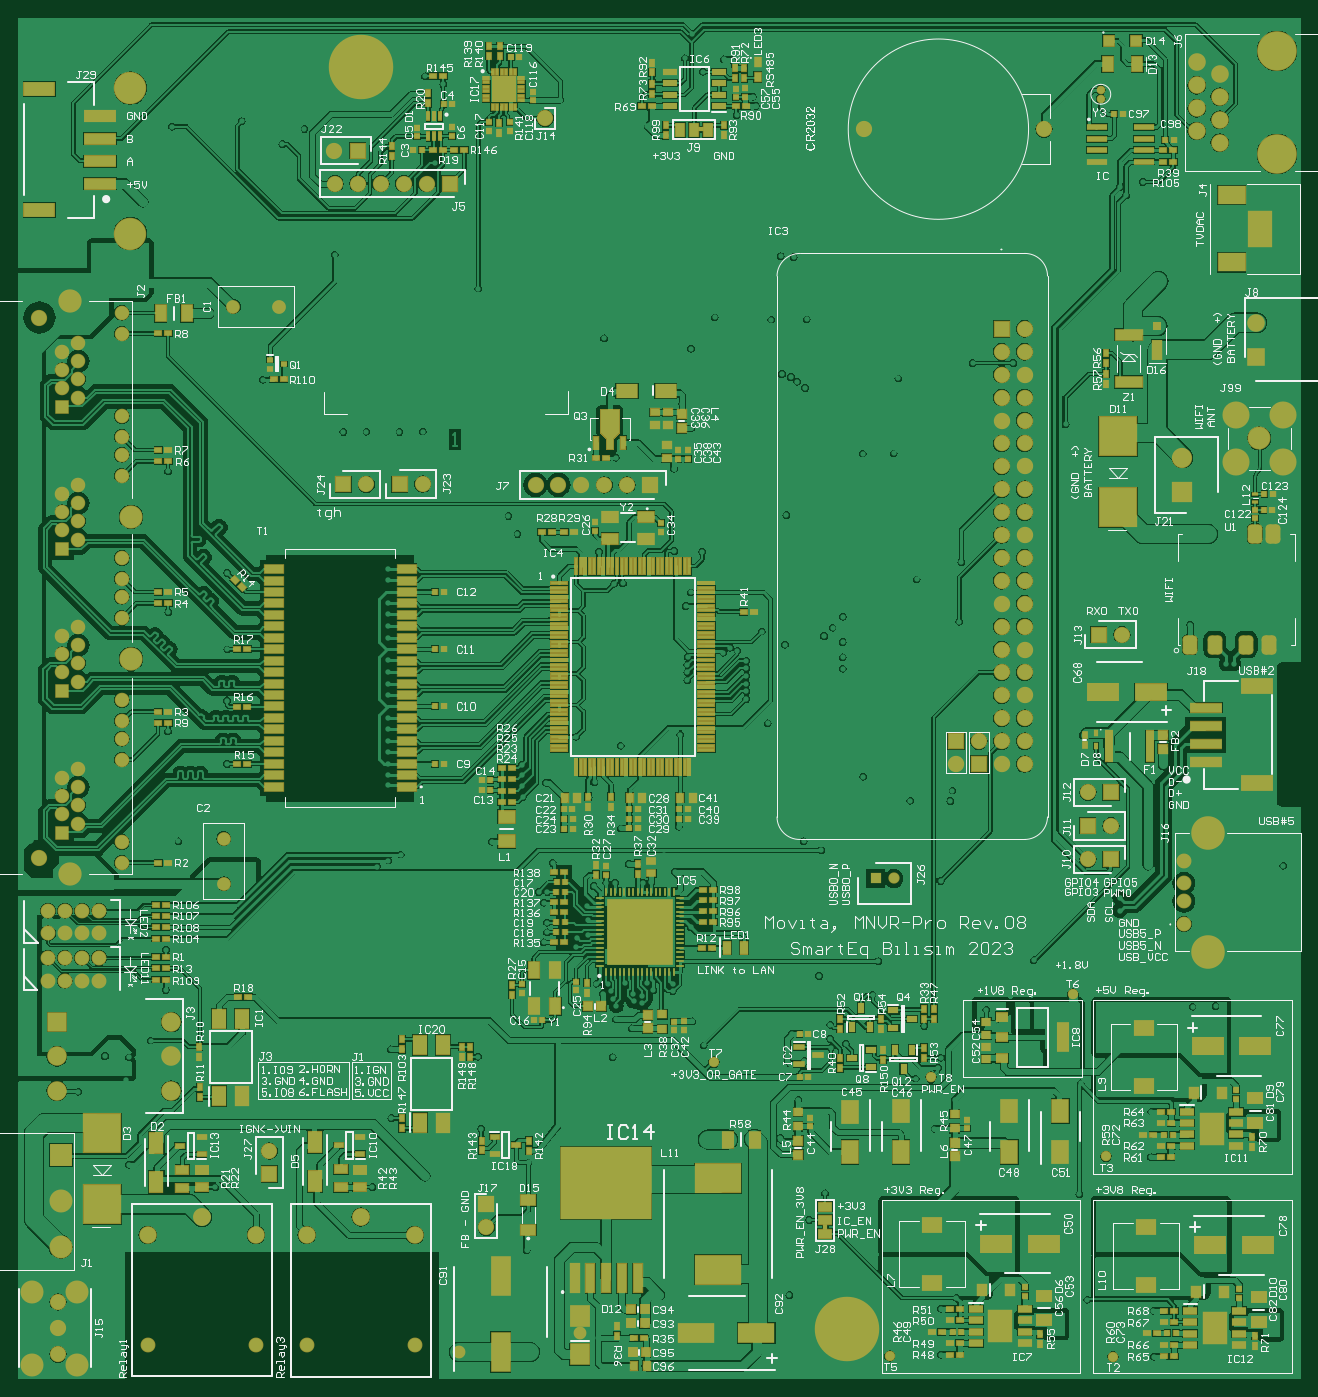
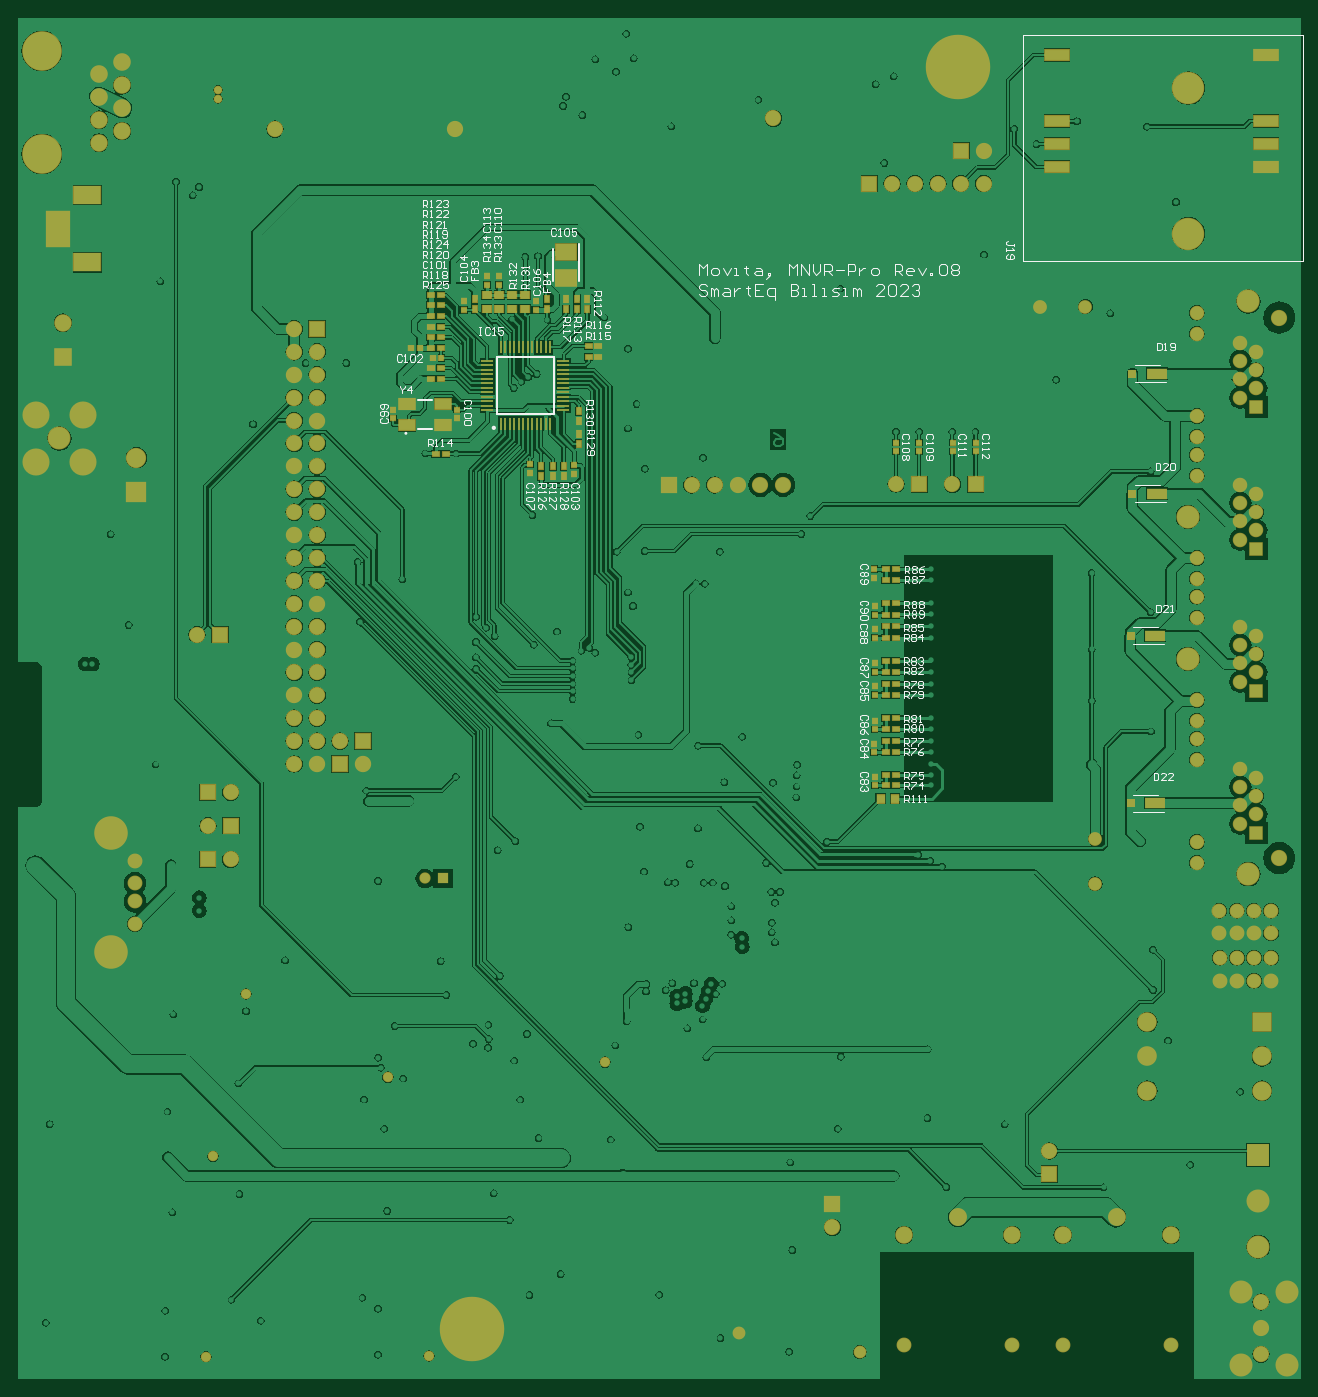
Circuit board: 10 layer files. Board 142.3 x 151.0 mm.
- drill: Movita-MNVR-Pro-Rev08-RectHoles.TXT (249 bytes)
- bottom_copper: Movita-MNVR-Pro-Rev08.GBL (211942 bytes)
- bottom_silk: Movita-MNVR-Pro-Rev08.GBO (38289 bytes)
- paste: Movita-MNVR-Pro-Rev08.GBP (4493 bytes)
- bottom_mask: Movita-MNVR-Pro-Rev08.GBS (10380 bytes)
- outline: Movita-MNVR-Pro-Rev08.GKO (271 bytes)
- top_copper: Movita-MNVR-Pro-Rev08.GTL (328242 bytes)
- top_silk: Movita-MNVR-Pro-Rev08.GTO (178041 bytes)
- paste: Movita-MNVR-Pro-Rev08.GTP (19152 bytes)
- top_mask: Movita-MNVR-Pro-Rev08.GTS (25254 bytes)

=== drill: Movita-MNVR-Pro-Rev08-RectHoles.TXT ===
M48
;Layer_Color=9474304
;FILE_FORMAT=2:5
INCH,TZ
;TYPE=PLATED
T10F00S00C0.03937
T19F00S00C0.05906
;TYPE=NON_PLATED
%
G90
G05
T10
G00X532481Y497215
M15
G01X527757
M16
G00X532481Y526743
M15
G01X527757
M16
T19
G00X542717Y510011
M15
G01Y513948
M16
M30

=== bottom_copper: Movita-MNVR-Pro-Rev08.GBL (211942 bytes, source omitted) ===
=== bottom_silk: Movita-MNVR-Pro-Rev08.GBO (38289 bytes, source omitted) ===
=== paste: Movita-MNVR-Pro-Rev08.GBP ===
G04*
G04 #@! TF.GenerationSoftware,Altium Limited,Altium Designer,22.2.1 (43)*
G04*
G04 Layer_Color=128*
%FSLAX25Y25*%
%MOIN*%
G70*
G04*
G04 #@! TF.SameCoordinates,1D5F905C-50EE-4002-88AC-00FA8B853EC3*
G04*
G04*
G04 #@! TF.FilePolarity,Positive*
G04*
G01*
G75*
%ADD22R,0.02362X0.02953*%
%ADD23R,0.02953X0.02362*%
%ADD26R,0.02441X0.02205*%
%ADD42R,0.02205X0.02441*%
%ADD72R,0.07087X0.04724*%
%ADD246R,0.10630X0.04724*%
%ADD247R,0.03347X0.03347*%
%ADD248R,0.08543X0.04409*%
%ADD249R,0.01181X0.05709*%
%ADD250R,0.05709X0.01181*%
%ADD251R,0.03937X0.03347*%
%ADD252R,0.09055X0.07087*%
%ADD253R,0.03543X0.03740*%
D22*
X329429Y476782D02*
D03*
Y481113D02*
D03*
X360931D02*
D03*
Y476782D02*
D03*
X331930Y403987D02*
D03*
Y408318D02*
D03*
X326851Y403948D02*
D03*
Y408278D02*
D03*
X311653Y476743D02*
D03*
Y481074D02*
D03*
X321103Y476782D02*
D03*
Y481113D02*
D03*
X316379D02*
D03*
Y476782D02*
D03*
X315552Y432334D02*
D03*
Y428003D02*
D03*
X322127Y408278D02*
D03*
Y403948D02*
D03*
X315551Y418159D02*
D03*
Y422490D02*
D03*
D23*
X311182Y455956D02*
D03*
X306851D02*
D03*
X311182Y460878D02*
D03*
X306851D02*
D03*
X373583Y413593D02*
D03*
X377914D02*
D03*
X380158Y464494D02*
D03*
X375828D02*
D03*
X380158Y469141D02*
D03*
X375828D02*
D03*
X380158Y473787D02*
D03*
X375828D02*
D03*
X380158Y483079D02*
D03*
X375828D02*
D03*
Y451148D02*
D03*
X380158D02*
D03*
X375828Y446502D02*
D03*
X380158D02*
D03*
X375828Y459847D02*
D03*
X380158D02*
D03*
X375828Y478551D02*
D03*
X380158D02*
D03*
X177127Y283317D02*
D03*
X181457D02*
D03*
X177127Y288239D02*
D03*
X181457D02*
D03*
X177127Y293435D02*
D03*
X181457D02*
D03*
X177127Y308435D02*
D03*
X181457D02*
D03*
X177127Y313357D02*
D03*
X181457D02*
D03*
X177127Y318395D02*
D03*
X181457D02*
D03*
X177127Y323318D02*
D03*
X181457D02*
D03*
X177127Y343396D02*
D03*
X181457D02*
D03*
X177127Y348319D02*
D03*
X181457D02*
D03*
X177127Y363278D02*
D03*
X181457D02*
D03*
X177127Y358356D02*
D03*
X181457D02*
D03*
Y273436D02*
D03*
X177127D02*
D03*
X181457Y268907D02*
D03*
X177127D02*
D03*
Y333396D02*
D03*
X181457D02*
D03*
X177127Y338318D02*
D03*
X181457D02*
D03*
X177127Y298357D02*
D03*
X181457D02*
D03*
D26*
X336615Y409066D02*
D03*
Y405286D02*
D03*
X396654Y432963D02*
D03*
Y429184D02*
D03*
X368504D02*
D03*
Y432963D02*
D03*
X350473Y491114D02*
D03*
Y487334D02*
D03*
X355631Y491113D02*
D03*
Y487333D02*
D03*
X317520Y404932D02*
D03*
Y408711D02*
D03*
X177048Y414814D02*
D03*
Y418593D02*
D03*
X142205Y414814D02*
D03*
Y418593D02*
D03*
X152245Y414814D02*
D03*
Y418593D02*
D03*
X166772Y414814D02*
D03*
Y418593D02*
D03*
X365499Y480188D02*
D03*
Y476408D02*
D03*
X333997Y480247D02*
D03*
Y476467D02*
D03*
X186025Y268948D02*
D03*
Y272727D02*
D03*
X186379Y283278D02*
D03*
Y287058D02*
D03*
X186321Y293396D02*
D03*
Y297176D02*
D03*
Y308357D02*
D03*
Y312137D02*
D03*
Y318357D02*
D03*
Y322137D02*
D03*
Y343357D02*
D03*
Y347137D02*
D03*
X186339Y363318D02*
D03*
Y359538D02*
D03*
X186321Y333357D02*
D03*
Y337137D02*
D03*
D42*
X384903Y459774D02*
D03*
X388683D02*
D03*
X379233Y455441D02*
D03*
X375453D02*
D03*
D72*
X390394Y426192D02*
D03*
X374646D02*
D03*
Y435640D02*
D03*
X390394D02*
D03*
D246*
X106694Y587806D02*
D03*
X15355D02*
D03*
X106694Y538987D02*
D03*
Y548987D02*
D03*
Y558987D02*
D03*
X15355D02*
D03*
Y548987D02*
D03*
Y538987D02*
D03*
D247*
X74528Y261074D02*
D03*
Y334263D02*
D03*
X73662Y396310D02*
D03*
Y448711D02*
D03*
D248*
X63977Y261074D02*
D03*
Y334263D02*
D03*
X63111Y396310D02*
D03*
Y448711D02*
D03*
D249*
X349607Y426881D02*
D03*
X347639D02*
D03*
X345670D02*
D03*
X343702D02*
D03*
X341733D02*
D03*
X339764D02*
D03*
X337796D02*
D03*
X335827D02*
D03*
X333859D02*
D03*
X331891D02*
D03*
X329922D02*
D03*
X327954D02*
D03*
Y460148D02*
D03*
X329922D02*
D03*
X331891D02*
D03*
X333859D02*
D03*
X335827D02*
D03*
X337796D02*
D03*
X339764D02*
D03*
X341733D02*
D03*
X343702D02*
D03*
X345670D02*
D03*
X347639D02*
D03*
X349607D02*
D03*
D250*
X322146Y432688D02*
D03*
Y434656D02*
D03*
Y436625D02*
D03*
Y438593D02*
D03*
Y440562D02*
D03*
Y442530D02*
D03*
Y444499D02*
D03*
Y446467D02*
D03*
Y448436D02*
D03*
Y450404D02*
D03*
Y452373D02*
D03*
Y454341D02*
D03*
X355414D02*
D03*
Y452373D02*
D03*
Y450404D02*
D03*
Y448436D02*
D03*
Y446467D02*
D03*
Y444499D02*
D03*
Y442530D02*
D03*
Y440562D02*
D03*
Y438593D02*
D03*
Y436625D02*
D03*
Y434656D02*
D03*
Y432688D02*
D03*
D251*
X338899Y476979D02*
D03*
Y482885D02*
D03*
X355674D02*
D03*
Y476979D02*
D03*
X350082Y482885D02*
D03*
Y476979D02*
D03*
X344491Y482885D02*
D03*
Y476979D02*
D03*
D252*
X321024Y490365D02*
D03*
Y501782D02*
D03*
D253*
X183623Y263003D02*
D03*
X177324D02*
D03*
M02*

=== bottom_mask: Movita-MNVR-Pro-Rev08.GBS (10380 bytes, source omitted) ===
=== outline: Movita-MNVR-Pro-Rev08.GKO ===
G04*
G04 #@! TF.GenerationSoftware,Altium Limited,Altium Designer,22.2.1 (43)*
G04*
G04 Layer_Color=16711935*
%FSLAX25Y25*%
%MOIN*%
G70*
G04*
G04 #@! TF.SameCoordinates,1D5F905C-50EE-4002-88AC-00FA8B853EC3*
G04*
G04*
G04 #@! TF.FilePolarity,Positive*
G04*
G01*
G75*
M02*

=== top_copper: Movita-MNVR-Pro-Rev08.GTL (328242 bytes, source omitted) ===
=== top_silk: Movita-MNVR-Pro-Rev08.GTO (178041 bytes, source omitted) ===
=== paste: Movita-MNVR-Pro-Rev08.GTP (19152 bytes, source omitted) ===
=== top_mask: Movita-MNVR-Pro-Rev08.GTS (25254 bytes, source omitted) ===
